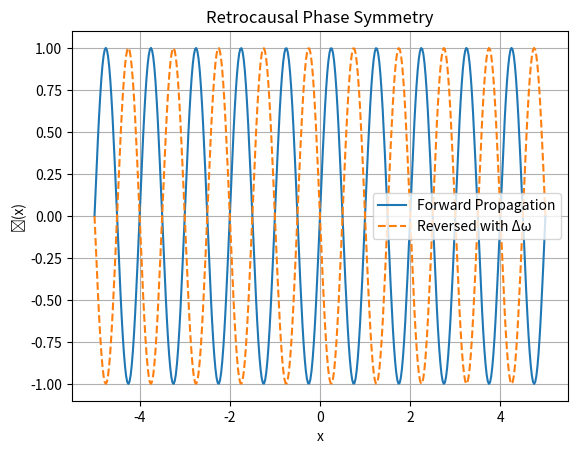

Here is the Python script that generated this plot: (Note: this script raises an exception after producing the figure.)
"""
Simulation 13: Time Symmetry (Retrocausality)
Domain: Temporal Logic
Source: URFT Whitepaper — Section 2.7, Simulation Index p.57
Key Principle: Phase pre-lock across coherence boundary
Expected Result: Reversal path stable when Δω < 10⁻⁴ rad/s
"""

import numpy as np
import matplotlib.pyplot as plt

# Forward and reverse wave evolution
x = np.linspace(-5, 5, 400)
t_forward = np.sin(2 * np.pi * x)
t_reverse = np.sin(2 * np.pi * (-x))

# Delta omega effect
delta_omega = 1e-4
stability = 1 - delta_omega  # approximate symmetry factor

# Plot
plt.plot(x, t_forward, label='Forward Propagation')
plt.plot(x, t_reverse * stability, label='Reversed with Δω', linestyle='dashed')
plt.title('Retrocausal Phase Symmetry')
plt.xlabel('x'); plt.ylabel('ϕ(x)')
plt.legend(); plt.grid(True)

plt.savefig('../figures/sim13_time_symmetry.png', dpi=300)
plt.show()
